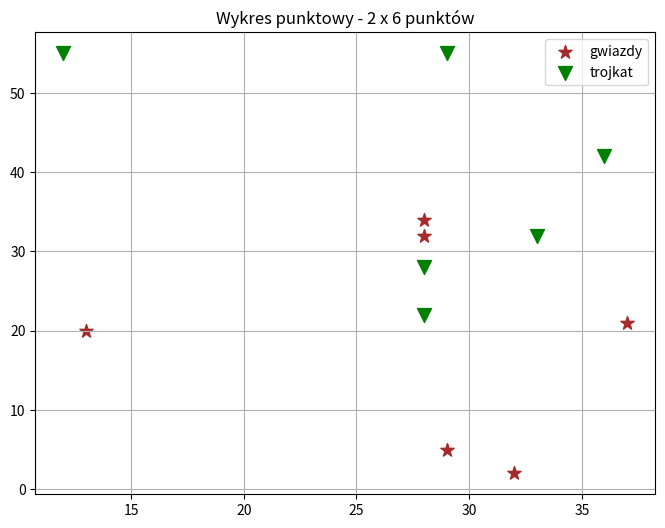

Here is the Python script that generated this plot:
import pandas as pd
import matplotlib.pyplot as plt

gwiazdy_x = [13, 28, 28, 29, 32, 37]
gwiazdy_y = [20, 34, 32, 5, 2, 21]

trojkat_x = [12, 28, 28, 29, 33, 36]
trojkat_y = [ 55, 22, 28, 55, 32,42]

plt.figure(figsize = (8, 6))
plt.scatter(gwiazdy_x, gwiazdy_y, color = 'brown', marker = '*', label = 'gwiazdy', s = 100)
plt.scatter(trojkat_x, trojkat_y, color = 'green', marker = 'v', label = 'trojkat', s = 100)

plt.title('Wykres punktowy - 2 x 6 punktów')
plt.legend()
plt.grid(True)
plt.show()
